2-way image classification set "clean_organized_images" from GitHub (konny0311/classfication_cat_dog); label vocabulary: cat, dog.

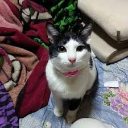
Label: cat

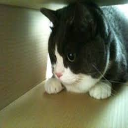
Label: cat

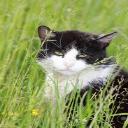
Label: cat

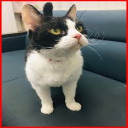
Label: cat

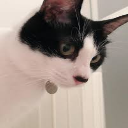
Label: cat

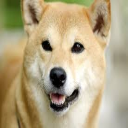
Label: dog
